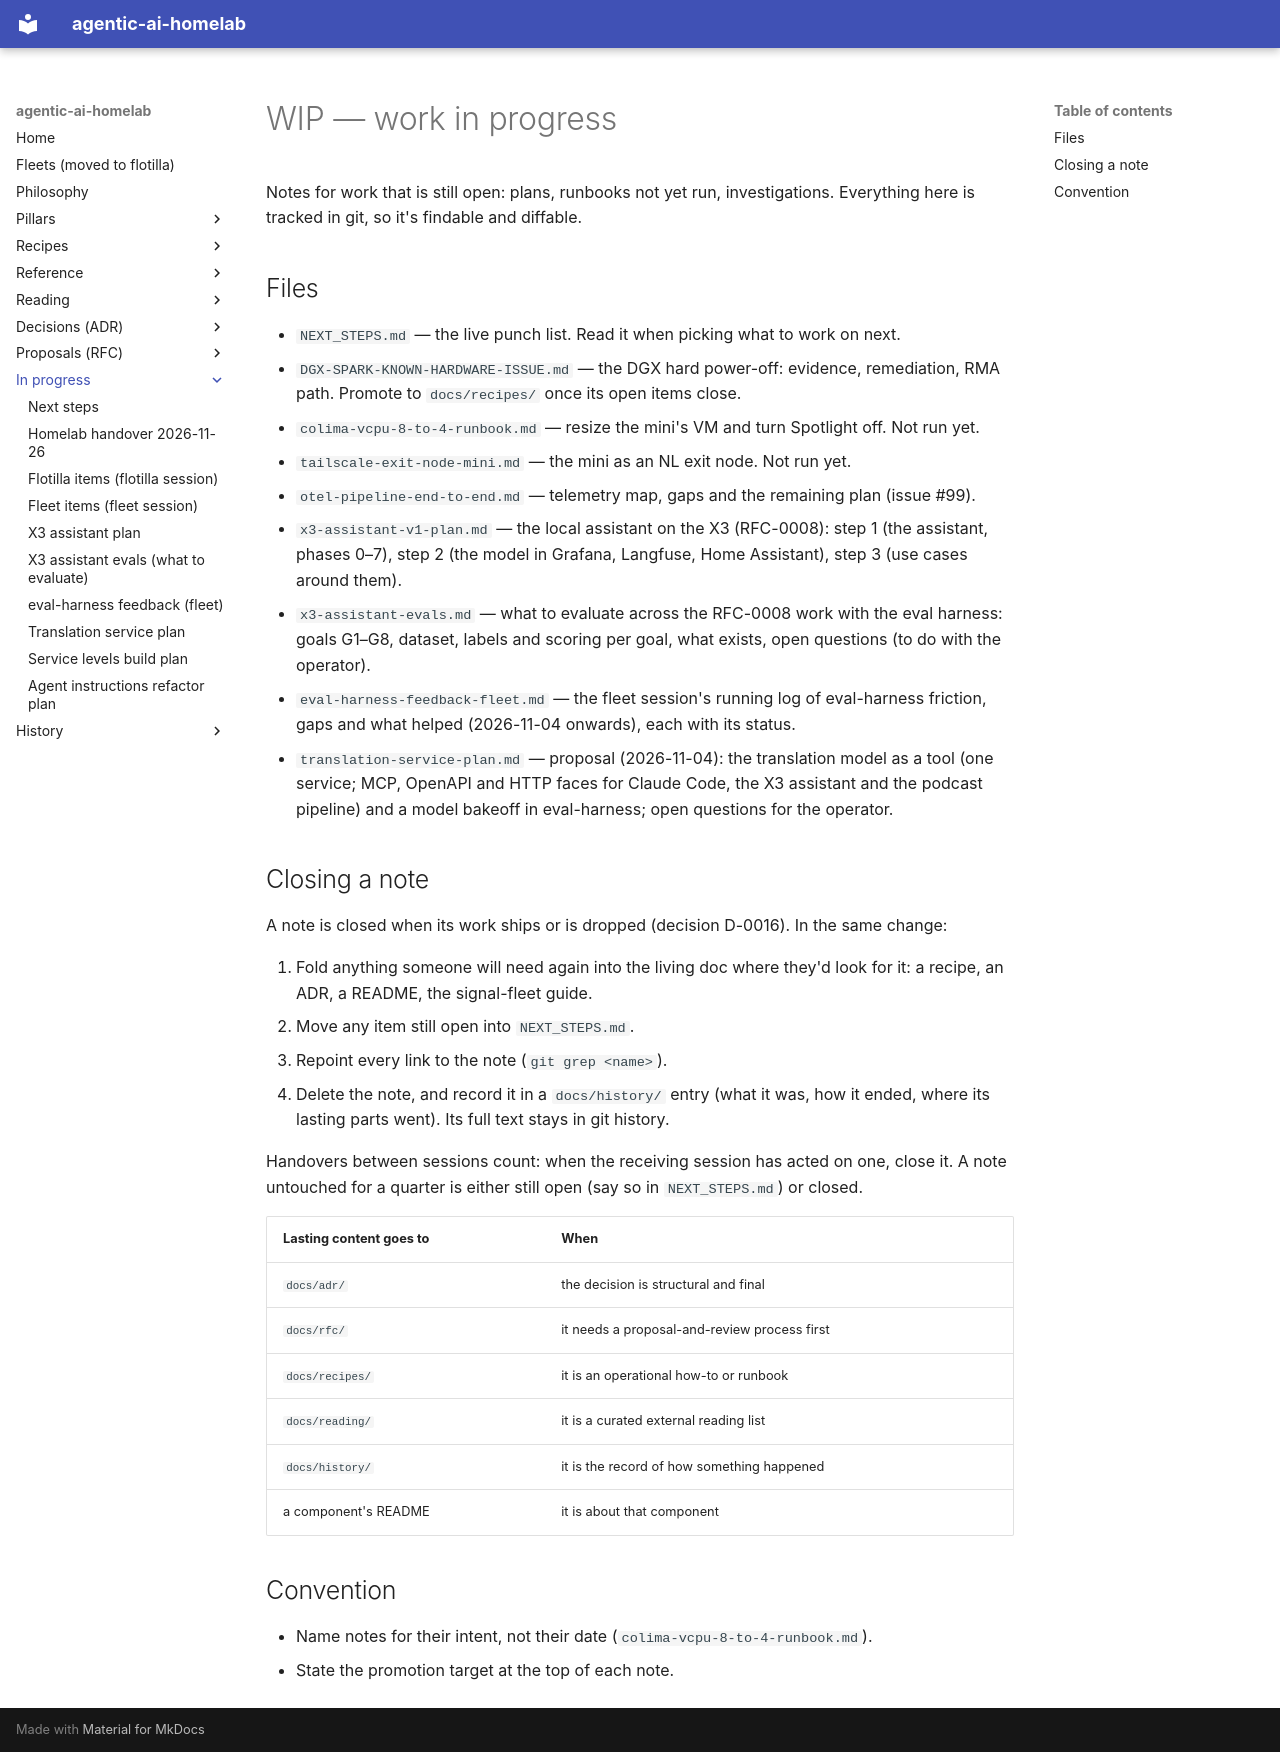

repository: chipi/agentic-ai-homelab · page: wip/index.html · generator: mkdocs

# WIP — work in progress

Notes for work that is still open: plans, runbooks not yet run, investigations. Everything
here is tracked in git, so it's findable and diffable.

## Files

- `NEXT_STEPS.md` — the live punch list. Read it when picking what to work on next.
- `DGX-SPARK-KNOWN-HARDWARE-ISSUE.md` — the DGX hard power-off: evidence, remediation, RMA
  path. Promote to `docs/recipes/` once its open items close.
- `colima-vcpu-8-to-4-runbook.md` — resize the mini's VM and turn Spotlight off. Not run yet.
- `tailscale-exit-node-mini.md` — the mini as an NL exit node. Not run yet.
- `otel-pipeline-end-to-end.md` — telemetry map, gaps and the remaining plan (issue #99).
- `x3-assistant-v1-plan.md` — the local assistant on the X3 (RFC-0008): step 1 (the assistant, phases 0–7), step 2 (the model in Grafana, Langfuse, Home Assistant), step 3 (use cases around them).
- `x3-assistant-evals.md` — what to evaluate across the RFC-0008 work with the eval harness: goals G1–G8, dataset, labels and scoring per goal, what exists, open questions (to do with the operator).
- `eval-harness-feedback-fleet.md` — the fleet session's running log of eval-harness friction, gaps and what helped (2026-11-04 onwards), each with its status.
- `translation-service-plan.md` — proposal (2026-11-04): the translation model as a tool (one service; MCP, OpenAPI and HTTP faces for Claude Code, the X3 assistant and the podcast pipeline) and a model bakeoff in eval-harness; open questions for the operator.

## Closing a note

A note is closed when its work ships or is dropped (decision D-0016). In the same change:

1. Fold anything someone will need again into the living doc where they'd look for it:
   a recipe, an ADR, a README, the signal-fleet guide.
2. Move any item still open into `NEXT_STEPS.md`.
3. Repoint every link to the note (`git grep <name>`).
4. Delete the note, and record it in a `docs/history/` entry (what it was, how it ended,
   where its lasting parts went). Its full text stays in git history.

Handovers between sessions count: when the receiving session has acted on one, close it.
A note untouched for a quarter is either still open (say so in `NEXT_STEPS.md`) or closed.

| Lasting content goes to | When |
|---|---|
| `docs/adr/` | the decision is structural and final |
| `docs/rfc/` | it needs a proposal-and-review process first |
| `docs/recipes/` | it is an operational how-to or runbook |
| `docs/reading/` | it is a curated external reading list |
| `docs/history/` | it is the record of how something happened |
| a component's README | it is about that component |

## Convention

- Name notes for their intent, not their date (`colima-vcpu-8-to-4-runbook.md`).
- State the promotion target at the top of each note.
